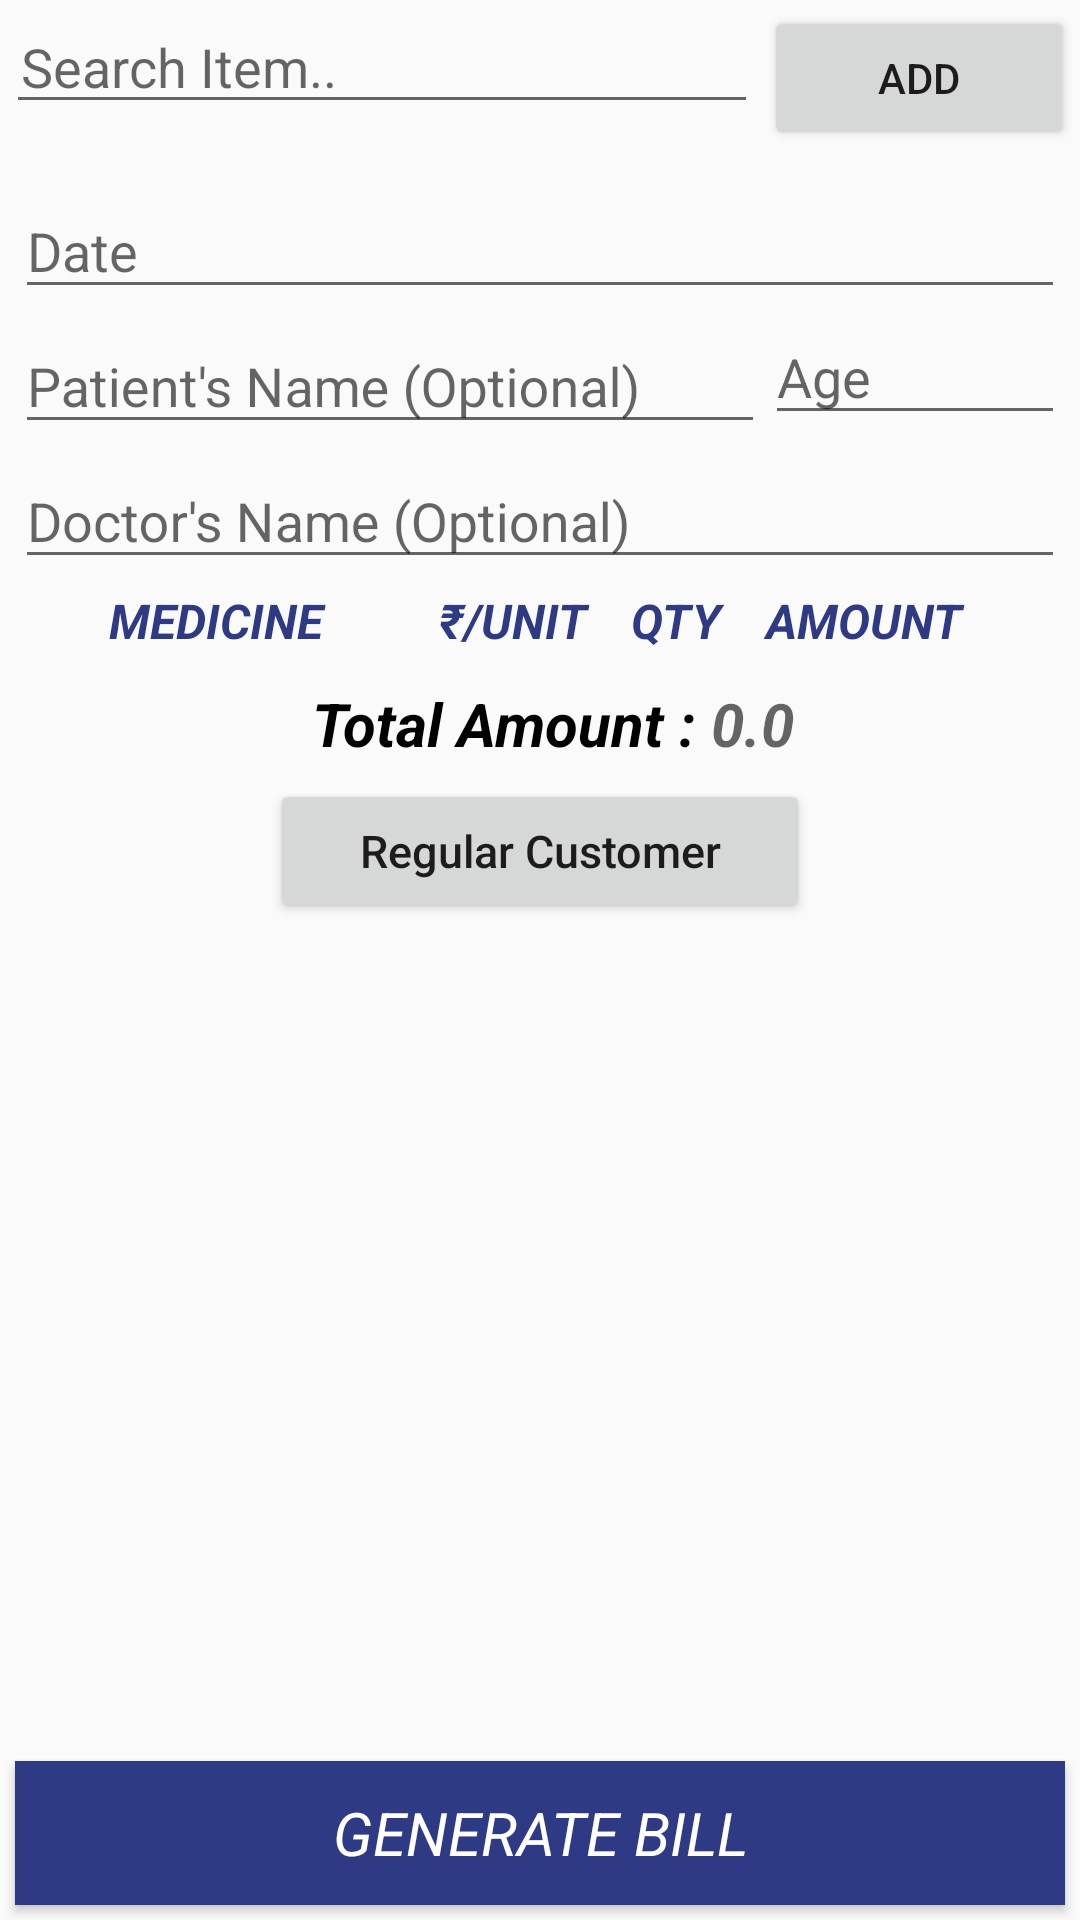

Write the Android layout XML for this screen, with the resource values it uses.
<!-- AndroidManifest.xml: application theme InventoryManagement -->
<!-- res/layout/m_trans.xml -->
<?xml version="1.0" encoding="utf-8"?>
<RelativeLayout
    android:layout_width="fill_parent"
    xmlns:android="http://schemas.android.com/apk/res/android"
    android:orientation="vertical"
    android:layout_height="match_parent">
    <ScrollView
        android:layout_width="match_parent"
        android:orientation="vertical"
        android:layout_marginBottom="60dp"
        android:layout_height="match_parent">


       <LinearLayout
           android:orientation="vertical"
           android:layout_width="match_parent"
           android:layout_height="wrap_content"
           android:id="@+id/line1">

           <LinearLayout
            android:layout_width="match_parent"
            android:layout_height="wrap_content">

               <AutoCompleteTextView

                   android:hint="Search Item.."
                   android:layout_width="wrap_content"
                   android:layout_height="wrap_content"
                   android:id="@+id/act"
                   android:layout_marginLeft="2dp"
                   android:paddingLeft="5dp"
                   android:maxLines="1"

                   android:inputType="text"
                   android:layout_weight="9" />

               <Button
                   android:text="ADD"
                   android:layout_width="wrap_content"
                   android:layout_height="wrap_content"
                   android:id="@+id/btnadd"
                   android:layout_margin="2dp"
                   android:layout_weight="1" />

           </LinearLayout>


           <LinearLayout
               android:layout_width="match_parent"
               android:orientation="vertical"
               android:layout_above="@+id/line1"
               android:id="@+id/line2"
               android:paddingLeft="5dp"
               android:paddingRight="5dp"

               android:layout_height="wrap_content">



                   <com.google.android.material.textfield.TextInputLayout
                       android:id="@+id/dateLayout"

                       android:layout_width="match_parent"
                       android:layout_height="45dp">

                       <EditText
                           android:id="@+id/dateText"
                           android:layout_width="match_parent"
                           android:layout_height="40dp"
                           android:hint="Date" />

                   </com.google.android.material.textfield.TextInputLayout>
                   <LinearLayout
                       android:layout_width="match_parent"
                       android:layout_height="wrap_content"
                       android:orientation="horizontal">

                       <com.google.android.material.textfield.TextInputLayout
                           android:id="@+id/ptLayout"
                           android:layout_weight="1"
                           android:layout_width="wrap_content"
                           android:layout_height="45dp">

                           <EditText
                               android:id="@+id/ptText"
                               android:layout_width="match_parent"
                               android:layout_height="40dp"
                               android:hint="Patient's Name (Optional)" />

                       </com.google.android.material.textfield.TextInputLayout>
                       <com.google.android.material.textfield.TextInputLayout
                           android:id="@+id/ageLayout"
                           android:layout_width="100dp"
                           android:layout_height="45dp">

                           <EditText
                               android:id="@+id/ageText"
                               android:layout_weight="1"
                               android:layout_width="match_parent"
                               android:layout_height="40dp"
                               android:hint="Age"
                               android:inputType="numberSigned"/>

                       </com.google.android.material.textfield.TextInputLayout>
                   </LinearLayout>

                   <com.google.android.material.textfield.TextInputLayout
                       android:id="@+id/docLayout"
                       android:layout_width="match_parent"
                       android:layout_marginBottom="4dp"
                       android:layout_height="45dp">

                       <EditText
                           android:id="@+id/docText"
                           android:layout_width="match_parent"
                           android:layout_height="40dp"
                           android:hint="Doctor's Name (Optional)" />

                   </com.google.android.material.textfield.TextInputLayout>


           </LinearLayout>

           <LinearLayout
               android:layout_width="match_parent"
               android:layout_height="wrap_content"
               android:layout_marginTop="5dp"
               android:orientation="vertical">

               <LinearLayout
                   android:layout_width="match_parent"
                   android:layout_height="wrap_content"
                   android:orientation="horizontal"

                   android:weightSum="20">

                   <TextView
                       android:layout_width="0dp"
                       android:layout_height="match_parent"
                       android:text="Medicine"
                       android:layout_weight="8"
                       android:textAlignment="center"
                       android:textSize="16dp"
                       android:textStyle="normal|bold|italic"
                       android:textAllCaps="true"
                       android:textColor="@color/colorPrimary"/>

                   <TextView
                       android:layout_width="0dp"
                       android:layout_height="match_parent"
                       android:text="₹/Unit"
                       android:layout_weight="3"

                       android:textAlignment="center"
                       android:textSize="16dp"
                       android:textStyle="normal|bold|italic"
                       android:textAllCaps="true"
                       android:textColor="@color/colorPrimary"
                       android:id="@+id/textView2" />

                   <TextView
                       android:layout_width="0dp"
                       android:layout_height="match_parent"
                       android:text="Qty"

                       android:textAlignment="center"
                       android:layout_weight="3"
                       android:textSize="16dp"
                       android:textStyle="normal|bold|italic"
                       android:textAllCaps="true"
                       android:textColor="@color/colorPrimary"
                       android:id="@+id/textView3" />

                   <TextView
                       android:layout_width="0dp"
                       android:layout_height="match_parent"
                       android:text="Amount"
                       android:layout_weight="4"

                       android:textAlignment="center"
                       android:textSize="16dp"
                       android:textStyle="normal|bold|italic"
                       android:textAllCaps="true"
                       android:textColor="@color/colorPrimary"/>

               </LinearLayout>

               <ListView

                   android:layout_width="match_parent"
                   android:layout_height="wrap_content"
                   android:layout_marginTop="2dp"
                   android:scrollbars="vertical"
                   android:id="@+id/list">

               </ListView>

               <LinearLayout
                   android:layout_width="match_parent"
                   android:layout_height="wrap_content"
                   android:layout_marginTop="8dp"
                   android:gravity="center"
                   android:layout_marginLeft="9dp"
                   android:orientation="horizontal">

                   <TextView
                       android:layout_width="wrap_content"
                       android:layout_height="match_parent"
                       android:text="Total Amount : "
                       android:textSize="20dp"
                       android:textColor="#000000"
                       android:textStyle="normal|bold|italic" />

                   <TextView
                       android:layout_width="wrap_content"
                       android:layout_height="match_parent"
                       android:hint="0.0"
                       android:id="@+id/totamt"
                       android:textSize="20dp"
                       android:textStyle="normal|bold|italic" />


               </LinearLayout>

               <LinearLayout
                   android:layout_width="match_parent"
                   android:layout_height="wrap_content"
                   android:orientation="vertical"
                   android:layout_marginTop="5dp"
                   android:gravity="center">

                   <LinearLayout
                       android:layout_width="match_parent"
                       android:layout_height="wrap_content"
                       android:orientation="horizontal"
                       android:id="@+id/cust"
                       android:visibility="gone"
                       android:weightSum="10">

                       <AutoCompleteTextView

                           android:hint="Search Customer.."
                           android:layout_width="wrap_content"
                           android:layout_height="wrap_content"
                           android:paddingLeft="4dp"
                           android:id="@+id/actcust"
                           android:layout_marginLeft="2dp"
                           android:layout_weight="6" />

                       <EditText
                           android:layout_width="wrap_content"
                           android:layout_height="wrap_content"
                           android:hint="Amount Paid"
                           android:inputType="numberDecimal"

                           android:id="@+id/amtdue"
                           android:layout_weight="4"/>

                   </LinearLayout>

                   <Button
                       android:layout_width="180dp"
                       android:layout_height="wrap_content"
                       android:text="Regular Customer"
                       android:padding="5dp"
                       android:textSize="15dp"
                       android:id="@+id/regcust"
                       android:textAlignment="center"
                       android:textAllCaps="false" />

               </LinearLayout>




           </LinearLayout>



       </LinearLayout>

    </ScrollView>
    <Button
        android:layout_width="match_parent"
        android:layout_height="wrap_content"
        android:text="Generate Bill"
        android:textSize="20dp"
        android:id="@+id/genbtn"
        android:textColor="@android:color/background_light"
        android:layout_alignParentBottom="true"
        android:layout_margin="5dp"
        android:background="@color/colorPrimary"
        android:typeface="sans"
        android:textStyle="normal|italic"/>
</RelativeLayout>
<!-- resources referenced by this layout -->
<resources>
  <color name="colorPrimary">#2e3b84</color>
  <style name="InventoryManagement" parent="Theme.AppCompat.Light.DarkActionBar">
          
          <item name="colorPrimary">@color/colorPrimary</item>
          <item name="colorPrimaryDark">@color/colorPrimaryDark</item>
          <item name="colorAccent">@color/colorAccent</item>
      </style>
  <color name="colorPrimaryDark">#25317b</color>
  <color name="colorAccent">#ff4040</color>
</resources>
